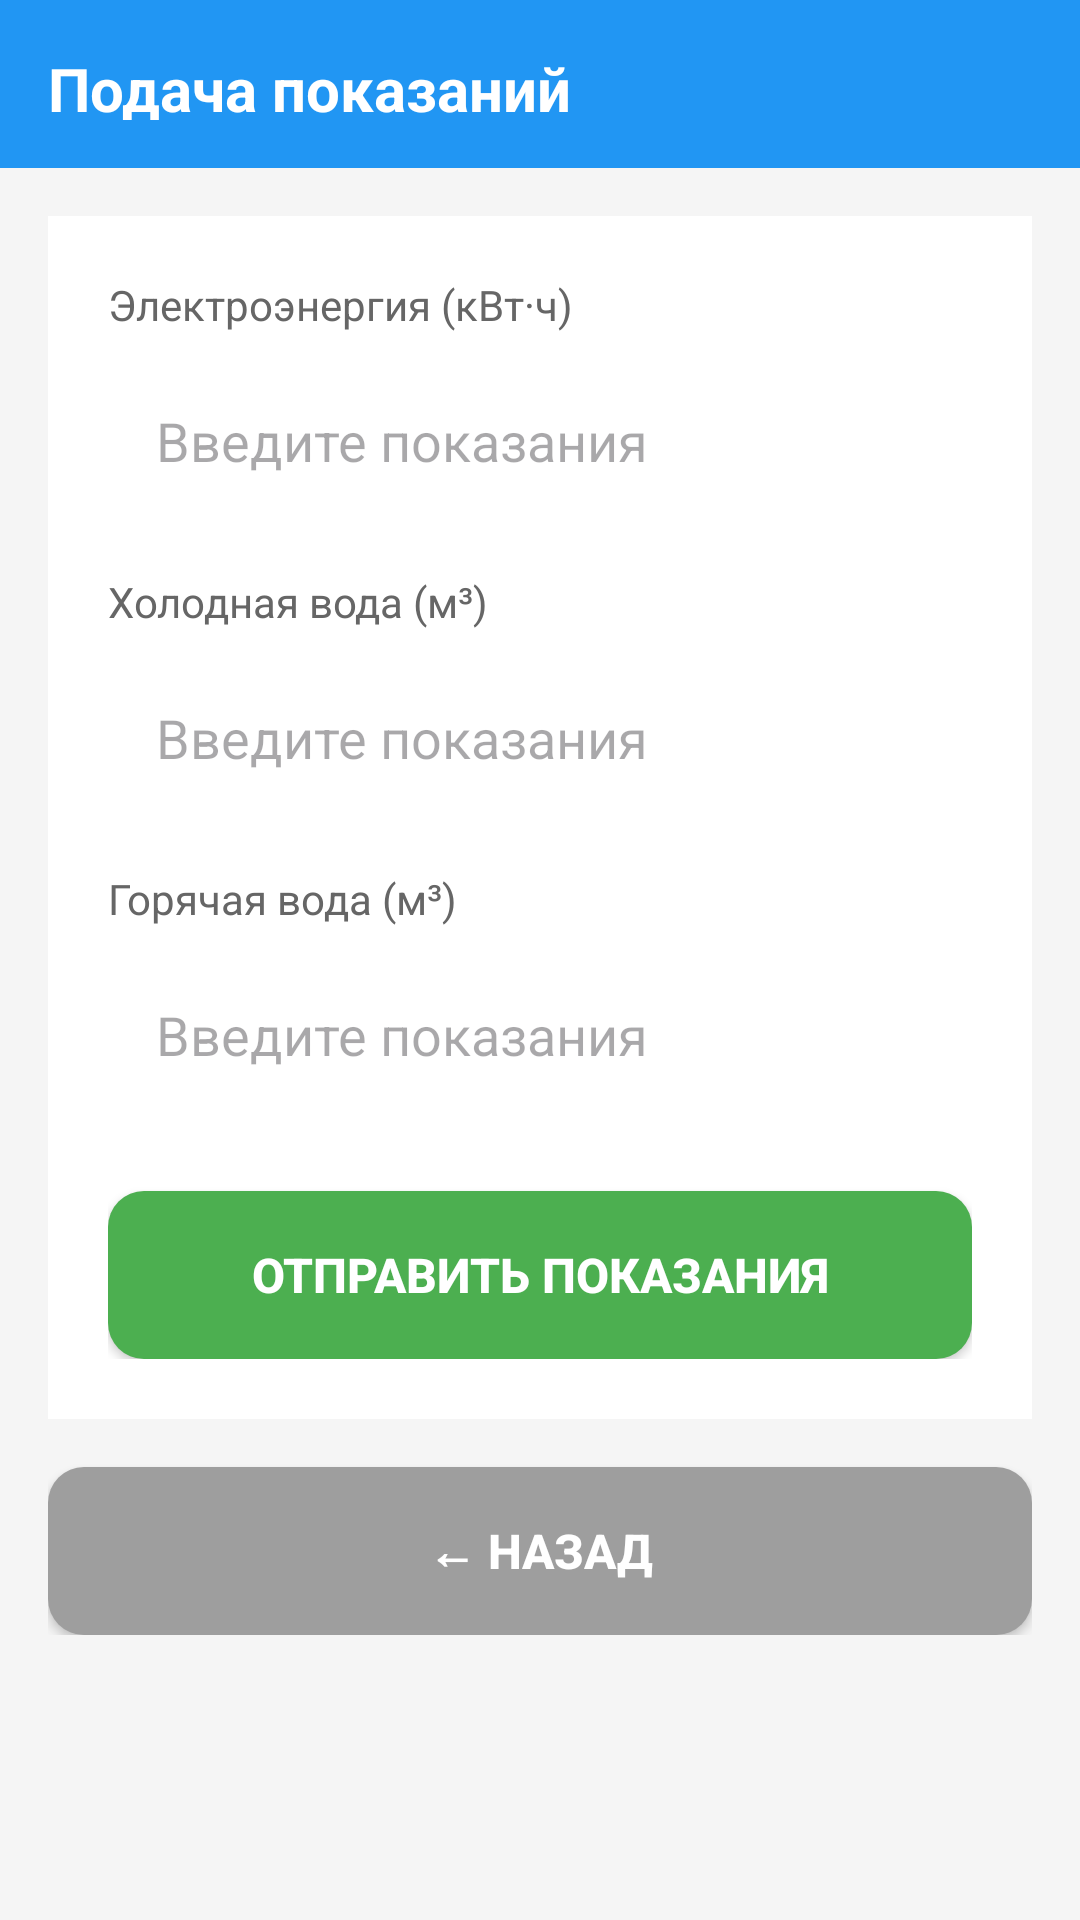

Produce the Android XML layout that renders to this screen, including the resource entries it uses.
<!-- AndroidManifest.xml: application theme Theme.ManagementСompany -->
<!-- res/layout/activity_meter_readings.xml -->
<?xml version="1.0" encoding="utf-8"?>
<LinearLayout xmlns:android="http://schemas.android.com/apk/res/android"
    android:layout_width="match_parent"
    android:layout_height="match_parent"
    android:orientation="vertical"
    android:background="#F5F5F5">

    <LinearLayout
        android:layout_width="match_parent"
        android:layout_height="56dp"
        android:background="#2196F3"
        android:gravity="center_vertical"
        android:padding="16dp">

        <TextView
            android:layout_width="wrap_content"
            android:layout_height="wrap_content"
            android:text="Подача показаний"
            android:textColor="#FFFFFF"
            android:textSize="20sp"
            android:textStyle="bold" />
    </LinearLayout>

    <ScrollView
        android:layout_width="match_parent"
        android:layout_height="match_parent">

        <LinearLayout
            android:layout_width="match_parent"
            android:layout_height="wrap_content"
            android:orientation="vertical"
            android:padding="16dp">

            <LinearLayout
                android:layout_width="match_parent"
                android:layout_height="wrap_content"
                android:orientation="vertical"
                android:padding="20dp"
                android:background="#FFFFFF">

                <TextView
                    android:layout_width="match_parent"
                    android:layout_height="wrap_content"
                    android:text="Электроэнергия (кВт·ч)"
                    android:textSize="14sp"
                    android:textColor="#666666"
                    android:layout_marginBottom="8dp" />

                <EditText
                    android:id="@+id/etElectricity"
                    android:layout_width="match_parent"
                    android:layout_height="56dp"
                    android:hint="Введите показания"
                    android:inputType="numberDecimal"
                    android:padding="16dp"
                    android:background="@drawable/edittext_background"
                    android:layout_marginBottom="16dp" />

                <TextView
                    android:layout_width="match_parent"
                    android:layout_height="wrap_content"
                    android:text="Холодная вода (м³)"
                    android:textSize="14sp"
                    android:textColor="#666666"
                    android:layout_marginBottom="8dp" />

                <EditText
                    android:id="@+id/etColdWater"
                    android:layout_width="match_parent"
                    android:layout_height="56dp"
                    android:hint="Введите показания"
                    android:inputType="numberDecimal"
                    android:padding="16dp"
                    android:background="@drawable/edittext_background"
                    android:layout_marginBottom="16dp" />

                <TextView
                    android:layout_width="match_parent"
                    android:layout_height="wrap_content"
                    android:text="Горячая вода (м³)"
                    android:textSize="14sp"
                    android:textColor="#666666"
                    android:layout_marginBottom="8dp" />

                <EditText
                    android:id="@+id/etHotWater"
                    android:layout_width="match_parent"
                    android:layout_height="56dp"
                    android:hint="Введите показания"
                    android:inputType="numberDecimal"
                    android:padding="16dp"
                    android:background="@drawable/edittext_background"
                    android:layout_marginBottom="24dp" />

                <Button
                    android:id="@+id/btnSubmit"
                    android:layout_width="match_parent"
                    android:layout_height="56dp"
                    android:text="Отправить показания"
                    android:textSize="16sp"
                    android:textColor="@android:color/white"
                    android:textStyle="bold"
                    android:background="@drawable/button_green" />

            </LinearLayout>

            <Button
                android:id="@+id/btnBack"
                android:layout_width="match_parent"
                android:layout_height="56dp"
                android:text="← Назад"
                android:textSize="16sp"
                android:textColor="@android:color/white"
                android:textStyle="bold"
                android:background="@drawable/button_gray"
                android:layout_marginTop="16dp" />

        </LinearLayout>
    </ScrollView>
</LinearLayout>
<!-- resources referenced by this layout -->
<resources>
  <!-- drawable button_gray (drawable) -->
  <?xml version="1.0" encoding="utf-8"?>
  <selector xmlns:android="http://schemas.android.com/apk/res/android">
      <item android:state_pressed="true">
          <shape android:shape="rectangle">
              <solid android:color="#757575" />
              <corners android:radius="12dp" />
              <padding android:left="16dp" android:right="16dp" android:top="12dp" android:bottom="12dp" />
          </shape>
      </item>
      <item>
          <shape android:shape="rectangle">
              <solid android:color="#9E9E9E" />
              <corners android:radius="12dp" />
              <padding android:left="16dp" android:right="16dp" android:top="12dp" android:bottom="12dp" />
          </shape>
      </item>
  </selector>
  <!-- drawable button_green (drawable) -->
  <?xml version="1.0" encoding="utf-8"?>
  <selector xmlns:android="http://schemas.android.com/apk/res/android">
      <item android:state_pressed="true">
          <shape android:shape="rectangle">
              <solid android:color="#2E7D32" />
              <corners android:radius="12dp" />
              <padding android:left="16dp" android:right="16dp" android:top="12dp" android:bottom="12dp" />
          </shape>
      </item>
      <item>
          <shape android:shape="rectangle">
              <solid android:color="#4CAF50" />
              <corners android:radius="12dp" />
              <padding android:left="16dp" android:right="16dp" android:top="12dp" android:bottom="12dp" />
          </shape>
      </item>
  </selector>
  <style name="Theme.ManagementСompany" parent="Base.Theme.ManagementСompany" />
  <style name="Base.Theme.ManagementСompany" parent="Theme.Material3.DayNight.NoActionBar">
          
          
      </style>
</resources>
